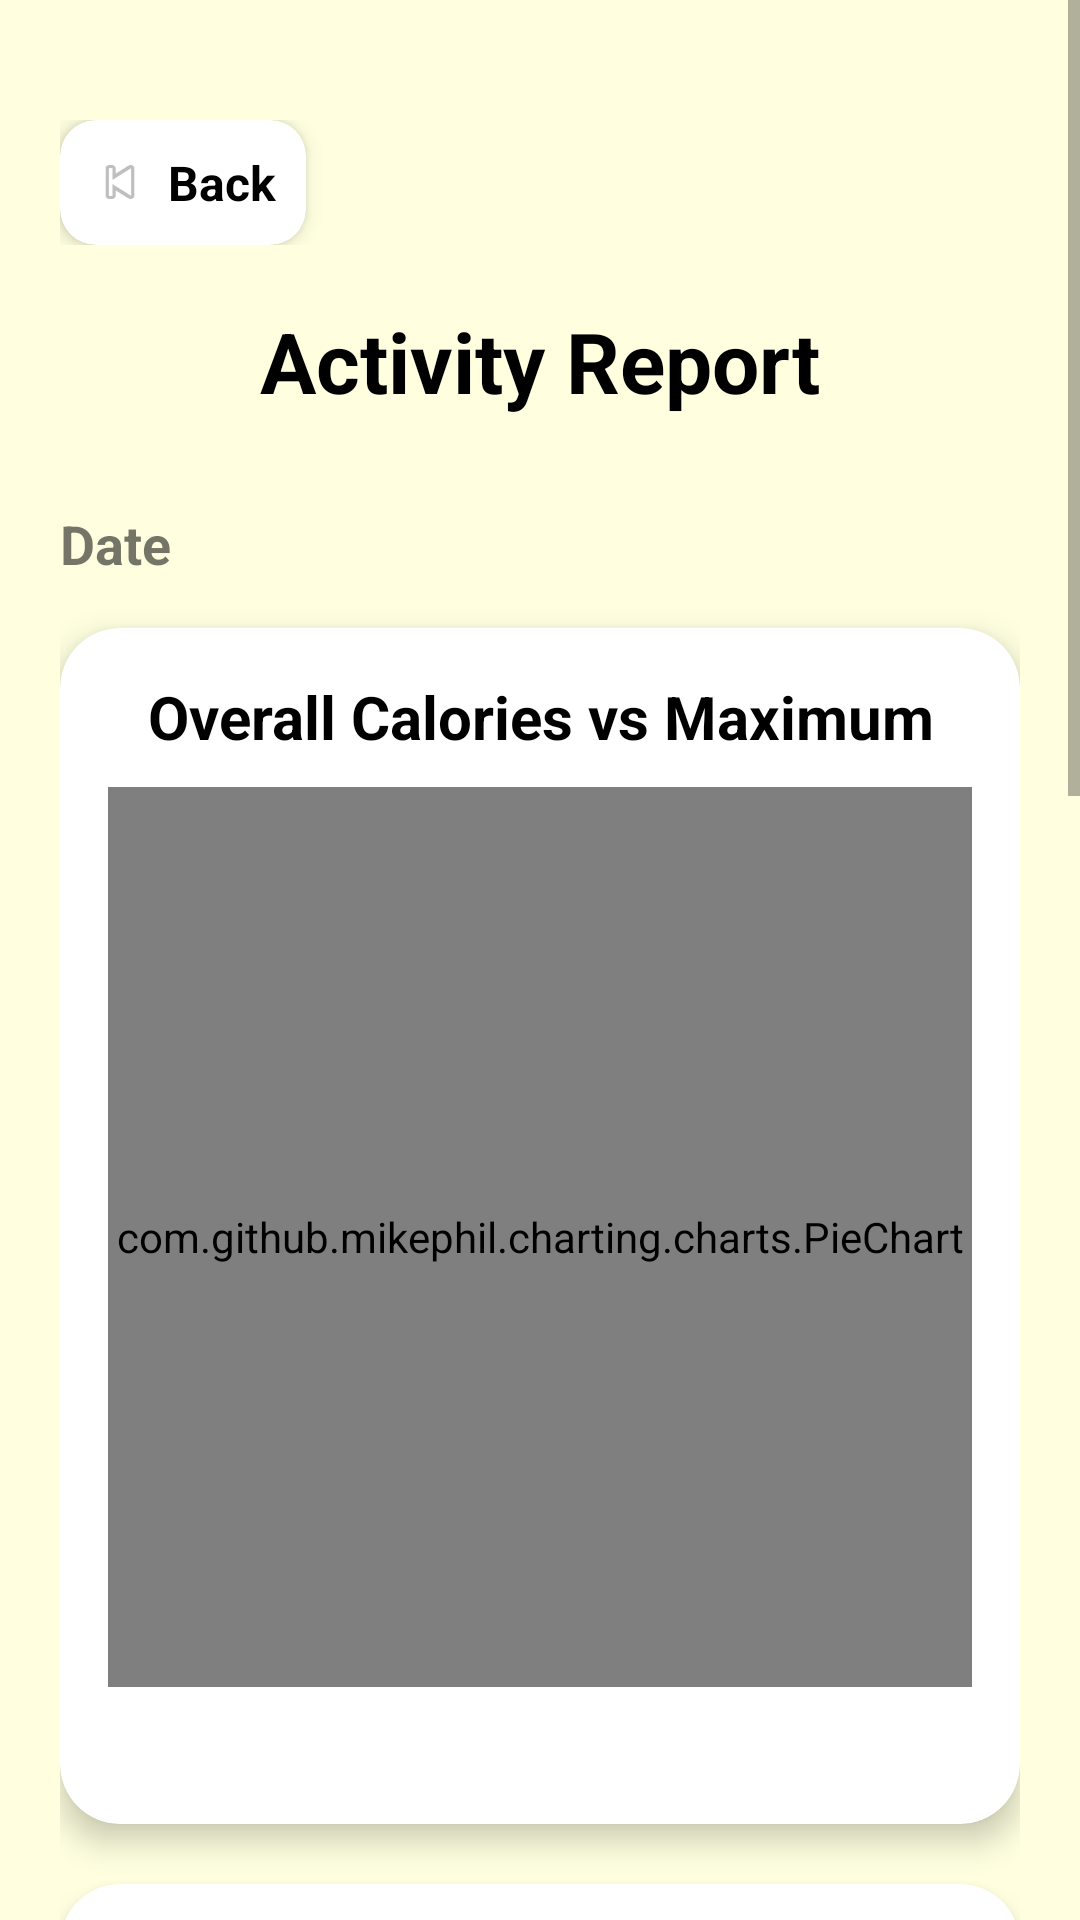

Reconstruct the res/layout file that produces this screen, plus the resources it refers to.
<!-- AndroidManifest.xml: application theme Theme.FoodTracking -->
<!-- res/layout/activity_report.xml -->
<?xml version="1.0" encoding="utf-8"?>
<ScrollView xmlns:android="http://schemas.android.com/apk/res/android"
    android:layout_width="match_parent"
    android:layout_height="match_parent"
    xmlns:app="http://schemas.android.com/apk/res-auto"
    android:background="@color/light_yellow">

    <LinearLayout
        android:layout_width="match_parent"
        android:layout_height="wrap_content"
        android:orientation="vertical"
        android:padding="20dp">

        
        <LinearLayout
            android:layout_width="match_parent"
            android:layout_height="wrap_content"
            android:orientation="horizontal"
            android:gravity="start"
            android:paddingTop="20dp">

            <androidx.cardview.widget.CardView
                android:id="@+id/btnBackBox"
                android:layout_width="wrap_content"
                android:layout_height="wrap_content"
                app:cardCornerRadius="12dp"
                app:cardElevation="4dp"
                android:clickable="true"
                android:focusable="true">

                <LinearLayout
                    android:layout_width="wrap_content"
                    android:layout_height="wrap_content"
                    android:orientation="horizontal"
                    android:gravity="center_vertical"
                    android:padding="10dp">

                    <ImageView
                        android:layout_width="20dp"
                        android:layout_height="20dp"
                        android:src="@android:drawable/ic_media_previous"
                        android:contentDescription="Back" />

                    <TextView
                        android:layout_width="wrap_content"
                        android:layout_height="wrap_content"
                        android:text="Back"
                        android:textSize="16sp"
                        android:textStyle="bold"
                        android:textColor="@color/black"
                        android:layout_marginStart="6dp" />
                </LinearLayout>
            </androidx.cardview.widget.CardView>
        </LinearLayout>

        
        <TextView
            android:layout_width="match_parent"
            android:layout_height="wrap_content"
            android:text="Activity Report"
            android:textSize="28sp"
            android:textStyle="bold"
            android:textColor="#000000"
            android:gravity="center"
            android:paddingTop="20dp"
            android:paddingBottom="30dp" />

        
        <TextView
            android:id="@+id/tvDate"
            android:layout_width="wrap_content"
            android:layout_height="wrap_content"
            android:text="Date"
            android:textSize="18sp"
            android:textStyle="bold"
            android:paddingBottom="16dp" />

        <TextView
            android:id="@+id/tvNoRecord"
            android:layout_width="match_parent"
            android:layout_height="wrap_content"
            android:text="No records"
            android:textSize="16sp"
            android:textStyle="italic"
            android:gravity="center"
            android:padding="20dp"
            android:visibility="gone" />

        
        <androidx.cardview.widget.CardView
            android:id="@+id/boxOverall"
            android:layout_width="match_parent"
            android:layout_height="wrap_content"
            app:cardCornerRadius="20dp"
            android:layout_marginBottom="20dp"
            android:backgroundTint="#FFFFFF"
            app:cardElevation="6dp">

            <LinearLayout
                android:layout_width="match_parent"
                android:layout_height="wrap_content"
                android:orientation="vertical"
                android:padding="16dp">

                <TextView
                    android:layout_width="match_parent"
                    android:layout_height="wrap_content"
                    android:text="Overall Calories vs Maximum"
                    android:textSize="20sp"
                    android:textStyle="bold"
                    android:textColor="#000000"
                    android:gravity="center"
                    android:paddingBottom="10dp" />

                <com.github.mikephil.charting.charts.PieChart
                    android:id="@+id/chartOverall"
                    android:layout_width="match_parent"
                    android:layout_height="300dp" />

                <TextView
                    android:id="@+id/tvOverallValues"
                    android:layout_width="wrap_content"
                    android:layout_height="wrap_content"
                    android:textSize="16sp"
                    android:paddingTop="8dp" />
            </LinearLayout>
        </androidx.cardview.widget.CardView>

        
        <androidx.cardview.widget.CardView
            android:id="@+id/boxConsumed"
            android:layout_width="match_parent"
            android:layout_height="wrap_content"
            app:cardCornerRadius="20dp"
            android:layout_marginBottom="20dp"
            android:backgroundTint="#FFFFFF"
            app:cardElevation="6dp">

            <LinearLayout
                android:layout_width="match_parent"
                android:layout_height="wrap_content"
                android:orientation="vertical"
                android:padding="16dp">

                <TextView
                    android:layout_width="match_parent"
                    android:layout_height="wrap_content"
                    android:text="Calories Consumed"
                    android:textSize="20sp"
                    android:textStyle="bold"
                    android:textColor="#000000"
                    android:gravity="center"
                    android:paddingBottom="10dp" />

                <com.github.mikephil.charting.charts.PieChart
                    android:id="@+id/chartConsumed"
                    android:layout_width="match_parent"
                    android:layout_height="300dp" />

                <TextView
                    android:id="@+id/tvFoodList"
                    android:layout_width="match_parent"
                    android:layout_height="wrap_content"
                    android:textSize="16sp"
                    android:paddingTop="8dp" />
            </LinearLayout>
        </androidx.cardview.widget.CardView>

        
        <androidx.cardview.widget.CardView
            android:id="@+id/boxBurned"
            android:layout_width="match_parent"
            android:layout_height="wrap_content"
            app:cardCornerRadius="20dp"
            android:layout_marginBottom="20dp"
            android:backgroundTint="#FFFFFF"
            app:cardElevation="6dp">

            <LinearLayout
                android:layout_width="match_parent"
                android:layout_height="wrap_content"
                android:orientation="vertical"
                android:padding="16dp">

                <TextView
                    android:layout_width="match_parent"
                    android:layout_height="wrap_content"
                    android:text="Calories Burned"
                    android:textSize="20sp"
                    android:textStyle="bold"
                    android:textColor="#000000"
                    android:gravity="center"
                    android:paddingBottom="10dp" />

                <com.github.mikephil.charting.charts.PieChart
                    android:id="@+id/chartBurned"
                    android:layout_width="match_parent"
                    android:layout_height="300dp" />

                <TextView
                    android:id="@+id/tvExerciseList"
                    android:layout_width="match_parent"
                    android:layout_height="wrap_content"
                    android:textSize="16sp"
                    android:paddingTop="8dp" />
            </LinearLayout>
        </androidx.cardview.widget.CardView>

        
        <Button
            android:id="@+id/btnViewDetails"
            android:layout_width="match_parent"
            android:layout_height="wrap_content"
            android:text="View Details"
            android:textSize="18sp"
            android:textStyle="bold"
            android:layout_marginTop="10dp"
            android:background="#FFFFFF"
            android:textColor="@color/black"
            android:padding="12dp" />
    </LinearLayout>
</ScrollView>
<!-- resources referenced by this layout -->
<resources>
  <color name="black">#FF000000</color>
  <color name="light_yellow">#FFFFE0</color>
  <style name="Theme.FoodTracking" parent="Theme.AppCompat.Light.NoActionBar">
          
          <item name="colorPrimary">@color/lavender</item>
          <item name="colorPrimaryVariant">@color/lavender</item>
          <item name="colorOnPrimary">@color/white</item>
  
          <item name="colorSecondary">@color/teal_200</item>
          <item name="colorSecondaryVariant">@color/teal_700</item>
          <item name="colorOnSecondary">@color/black</item>
  
          <item name="android:statusBarColor">?attr/colorPrimaryVariant</item>
  
          <item name="colorPrimaryDark">@color/purple_700</item>
          <item name="colorAccent">@color/teal_200</item>
      </style>
  <color name="lavender">#8692f7</color>
  <color name="white">#FFFFFFFF</color>
  <color name="teal_200">#FF03DAC5</color>
  <color name="teal_700">#FF018786</color>
  <color name="purple_700">#FF3700B3</color>
</resources>
